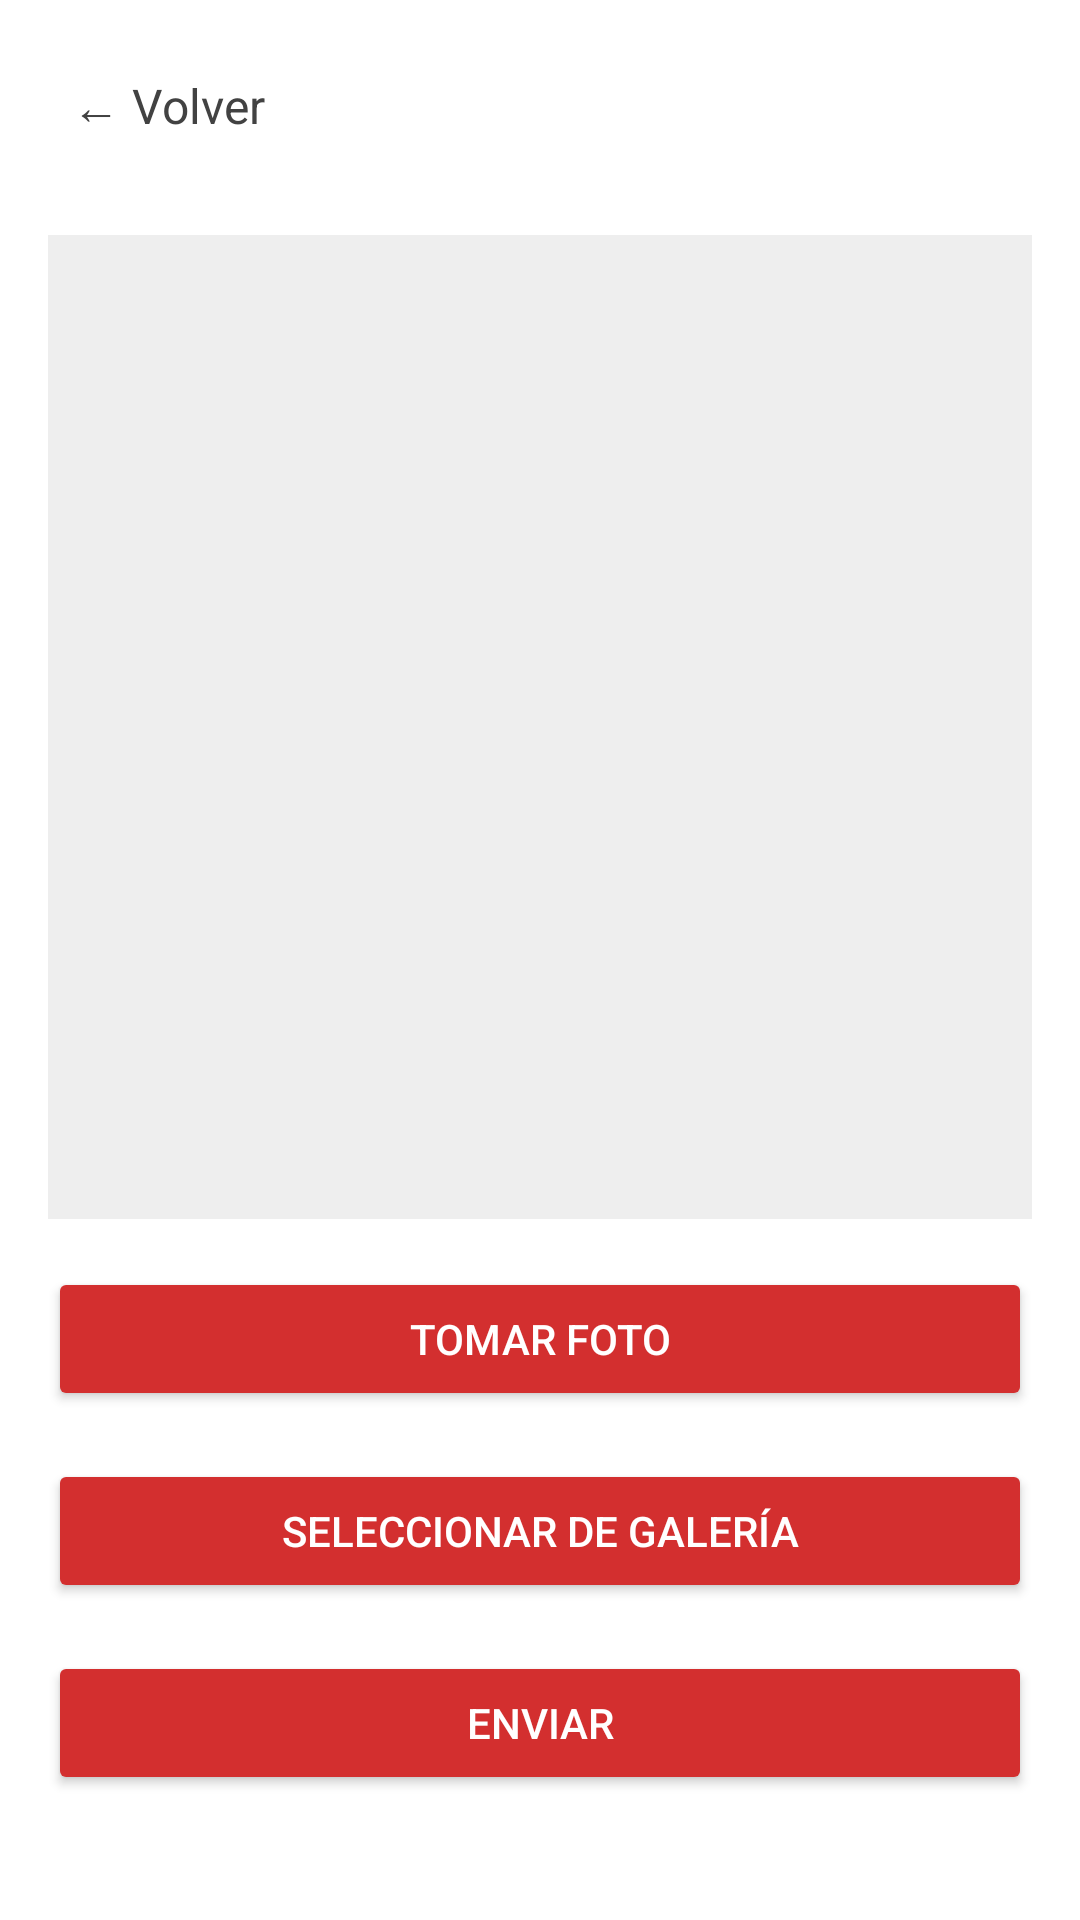

Produce the Android XML layout that renders to this screen, including the resource entries it uses.
<!-- AndroidManifest.xml: application theme Theme.MiPrototipo2 -->
<!-- res/layout/activity_photo.xml -->
<?xml version="1.0" encoding="utf-8"?>
<androidx.constraintlayout.widget.ConstraintLayout xmlns:android="http://schemas.android.com/apk/res/android"
    xmlns:app="http://schemas.android.com/apk/res-auto"
    android:layout_width="match_parent"
    android:layout_height="match_parent"
    android:background="@color/white">

    <ScrollView
        android:id="@+id/scrollView"
        android:layout_width="0dp"
        android:layout_height="0dp"
        app:layout_constraintTop_toTopOf="parent"
        app:layout_constraintBottom_toBottomOf="parent"
        app:layout_constraintStart_toStartOf="parent"
        app:layout_constraintEnd_toEndOf="parent"
        android:fillViewport="true">

        <androidx.constraintlayout.widget.ConstraintLayout
            android:layout_width="match_parent"
            android:layout_height="wrap_content"
            android:padding="16dp">

            <TextView
                android:id="@+id/btnVolver"
                android:layout_width="wrap_content"
                android:layout_height="wrap_content"
                android:text="← Volver"
                android:textSize="16sp"
                android:textColor="@color/gray_text"
                android:clickable="true"
                android:focusable="true"
                android:padding="8dp"
                app:layout_constraintTop_toTopOf="parent"
                app:layout_constraintStart_toStartOf="parent"/>

            <ImageView
                android:id="@+id/ivPreview"
                android:layout_width="0dp"
                android:layout_height="0dp"
                android:background="#EEEEEE"
                android:scaleType="centerCrop"
                android:contentDescription="Vista previa de imagen"
                app:layout_constraintTop_toBottomOf="@id/btnVolver"
                app:layout_constraintStart_toStartOf="parent"
                app:layout_constraintEnd_toEndOf="parent"
                app:layout_constraintDimensionRatio="1:1"
                android:layout_marginTop="24dp"/>

            <Button
                android:id="@+id/btnTake"
                android:layout_width="0dp"
                android:layout_height="wrap_content"
                android:text="Tomar Foto"
                android:backgroundTint="@color/red_servel"
                android:textColor="@color/white"
                android:minHeight="48dp"
                android:layout_marginTop="16dp"
                app:layout_constraintTop_toBottomOf="@id/ivPreview"
                app:layout_constraintStart_toStartOf="parent"
                app:layout_constraintEnd_toEndOf="parent"/>


            <Button
                android:id="@+id/btnPick"
                android:layout_width="0dp"
                android:layout_height="wrap_content"
                android:text="Seleccionar de Galería"
                android:backgroundTint="@color/red_servel"
                android:textColor="@color/white"
                android:minHeight="48dp"
                android:layout_marginTop="16dp"
                app:layout_constraintTop_toBottomOf="@id/btnTake"
                app:layout_constraintStart_toStartOf="parent"
                app:layout_constraintEnd_toEndOf="parent"/>

            <Button
                android:id="@+id/btnEnviar"
                android:layout_width="0dp"
                android:layout_height="wrap_content"
                android:text="Enviar"
                android:backgroundTint="@color/red_servel"
                android:textColor="@color/white"
                android:minHeight="48dp"
                android:layout_marginTop="16dp"
                android:layout_marginBottom="24dp"
                app:layout_constraintTop_toBottomOf="@id/btnPick"
                app:layout_constraintStart_toStartOf="parent"
                app:layout_constraintEnd_toEndOf="parent"/>

        </androidx.constraintlayout.widget.ConstraintLayout>
    </ScrollView>
</androidx.constraintlayout.widget.ConstraintLayout>
<!-- resources referenced by this layout -->
<resources>
  <color name="gray_text">#424242</color>
  <color name="red_servel">#D32F2F</color>
  <color name="white">#FFFFFF</color>
  <style name="Theme.MiPrototipo2" parent="Theme.AppCompat.Light.NoActionBar">
          <item name="colorPrimary">@color/red_servel</item>
          <item name="colorPrimaryDark">@color/red_servel</item>
          <item name="colorOnPrimary">@color/white</item>
          <item name="android:windowBackground">@color/white</item>
          <item name="android:statusBarColor">@color/red_servel</item>
      </style>
</resources>
